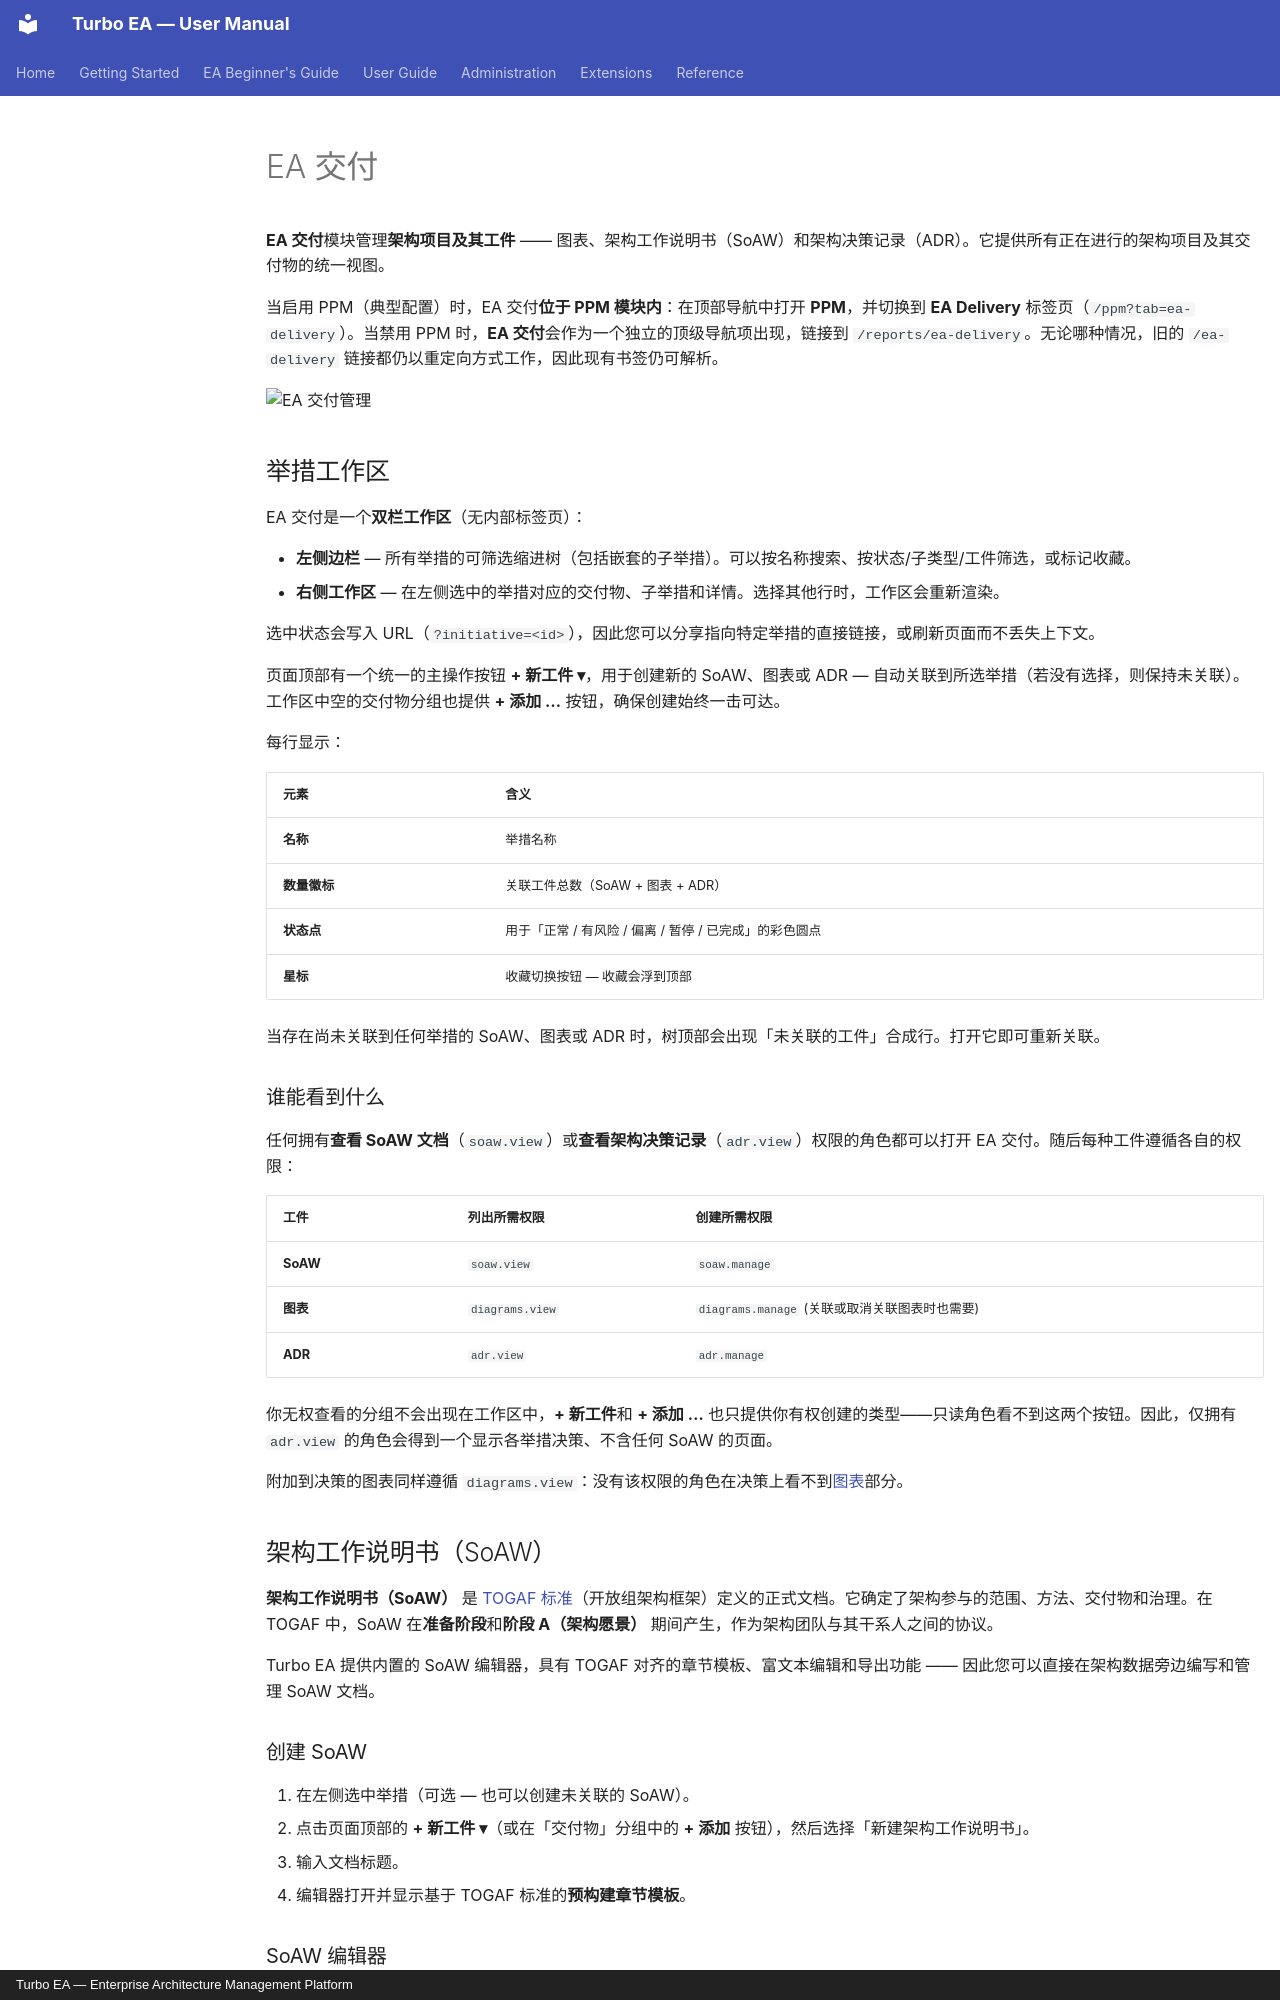

repository: vincentmakes/turbo-ea · page: guide/delivery.zh/index.html · generator: mkdocs · copyright: Turbo EA — Enterprise Architecture Management Platform

# EA 交付

**EA 交付**模块管理**架构项目及其工件** —— 图表、架构工作说明书（SoAW）和架构决策记录（ADR）。它提供所有正在进行的架构项目及其交付物的统一视图。

当启用 PPM（典型配置）时，EA 交付**位于 PPM 模块内**：在顶部导航中打开 **PPM**，并切换到 **EA Delivery** 标签页（`/ppm?tab=ea-delivery`）。当禁用 PPM 时，**EA 交付**会作为一个独立的顶级导航项出现，链接到 `/reports/ea-delivery`。无论哪种情况，旧的 `/ea-delivery` 链接都仍以重定向方式工作，因此现有书签仍可解析。

![EA 交付管理](../assets/img/zh/17_ea_delivery.png)

## 举措工作区

EA 交付是一个**双栏工作区**（无内部标签页）：

- **左侧边栏** — 所有举措的可筛选缩进树（包括嵌套的子举措）。可以按名称搜索、按状态/子类型/工件筛选，或标记收藏。
- **右侧工作区** — 在左侧选中的举措对应的交付物、子举措和详情。选择其他行时，工作区会重新渲染。

选中状态会写入 URL（`?initiative=<id>`），因此您可以分享指向特定举措的直接链接，或刷新页面而不丢失上下文。

页面顶部有一个统一的主操作按钮 **+ 新工件 ▾**，用于创建新的 SoAW、图表或 ADR — 自动关联到所选举措（若没有选择，则保持未关联）。工作区中空的交付物分组也提供 **+ 添加 …** 按钮，确保创建始终一击可达。

每行显示：

| 元素 | 含义 |
|------|------|
| **名称** | 举措名称 |
| **数量徽标** | 关联工件总数（SoAW + 图表 + ADR） |
| **状态点** | 用于「正常 / 有风险 / 偏离 / 暂停 / 已完成」的彩色圆点 |
| **星标** | 收藏切换按钮 — 收藏会浮到顶部 |

当存在尚未关联到任何举措的 SoAW、图表或 ADR 时，树顶部会出现「未关联的工件」合成行。打开它即可重新关联。

### 谁能看到什么

任何拥有**查看 SoAW 文档**（`soaw.view`）或**查看架构决策记录**（`adr.view`）权限的角色都可以打开 EA 交付。随后每种工件遵循各自的权限：

| 工件 | 列出所需权限 | 创建所需权限 |
|----------|-------------|--------------|
| **SoAW** | `soaw.view` | `soaw.manage` |
| **图表** | `diagrams.view` | `diagrams.manage` (关联或取消关联图表时也需要) |
| **ADR** | `adr.view` | `adr.manage` |

你无权查看的分组不会出现在工作区中，**+ 新工件**和 **+ 添加 …** 也只提供你有权创建的类型——只读角色看不到这两个按钮。因此，仅拥有 `adr.view` 的角色会得到一个显示各举措决策、不含任何 SoAW 的页面。

附加到决策的图表同样遵循 `diagrams.view`：没有该权限的角色在决策上看不到[图表](grc.md#decision-diagrams)部分。

## 架构工作说明书（SoAW）

**架构工作说明书（SoAW）** 是 [TOGAF 标准](https://pubs.opengroup.org/togaf-standard/)（开放组架构框架）定义的正式文档。它确定了架构参与的范围、方法、交付物和治理。在 TOGAF 中，SoAW 在**准备阶段**和**阶段 A（架构愿景）** 期间产生，作为架构团队与其干系人之间的协议。

Turbo EA 提供内置的 SoAW 编辑器，具有 TOGAF 对齐的章节模板、富文本编辑和导出功能 —— 因此您可以直接在架构数据旁边编写和管理 SoAW 文档。

### 创建 SoAW

1. 在左侧选中举措（可选 — 也可以创建未关联的 SoAW）。
2. 点击页面顶部的 **+ 新工件 ▾**（或在「交付物」分组中的 **+ 添加** 按钮），然后选择「新建架构工作说明书」。
3. 输入文档标题。
4. 编辑器打开并显示基于 TOGAF 标准的**预构建章节模板**。
